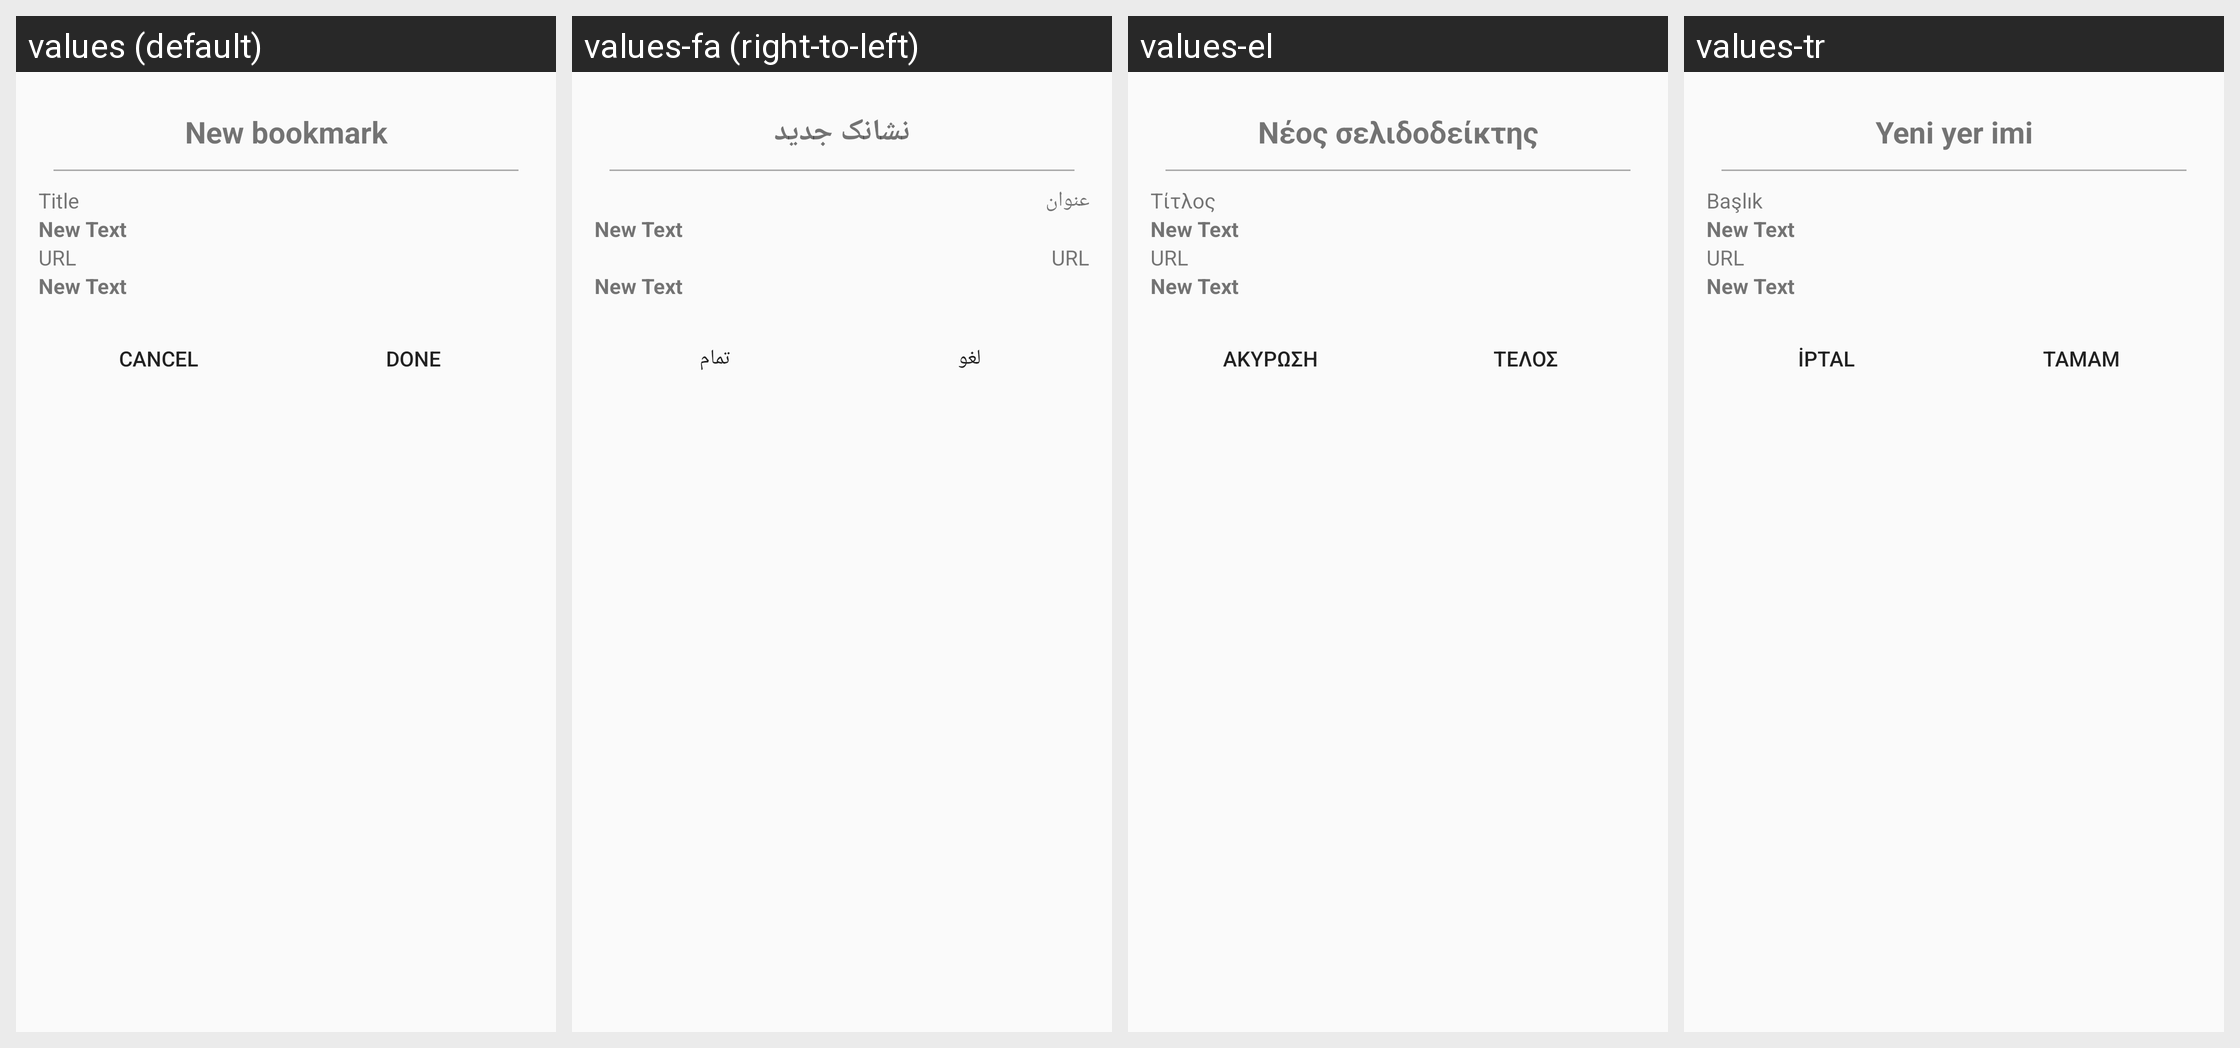

Translations of the strings shown on this Android screen, per locale in the grid:
Android screen res/layout/dialog_new_favorite_item.xml rendered under 4 locales, left to right: values (default), values-fa (right-to-left), values-el, values-tr. Device: Nexus 5 (rendered at 1080×1920; each locale shown at half size, 540×960, under a caption strip naming it); theme AppTheme.
Other locales in the repository, not shown: values-cs, values-de, values-es, values-fr, values-it, values-iw, values-pl, values-pt, values-pt-rPT, values-ru, values-uk, values-vi, values-zh, values-zh-rTW.
Strings drawn on this screen, with the default value and each locale's value (text and hints the layout hard-codes, and strings that could not be matched under every locale, appear in the picture but are not listed):

new_bookmark
  values: New bookmark
  values-fa: نشانک جدید
  values-el: Νέος σελιδοδείκτης
  values-tr: Yeni yer imi

title
  values: Title
  values-fa: عنوان
  values-el: Τίτλος
  values-tr: Başlık

url
  values: URL
  values-fa: URL  [not translated; the default value is used]
  values-el: URL  [not translated; the default value is used]
  values-tr: URL

cancel
  values: Cancel
  values-fa: لغو
  values-el: Ακύρωση
  values-tr: İptal

done
  values: Done
  values-fa: تمام
  values-el: Τέλος
  values-tr: Tamam
